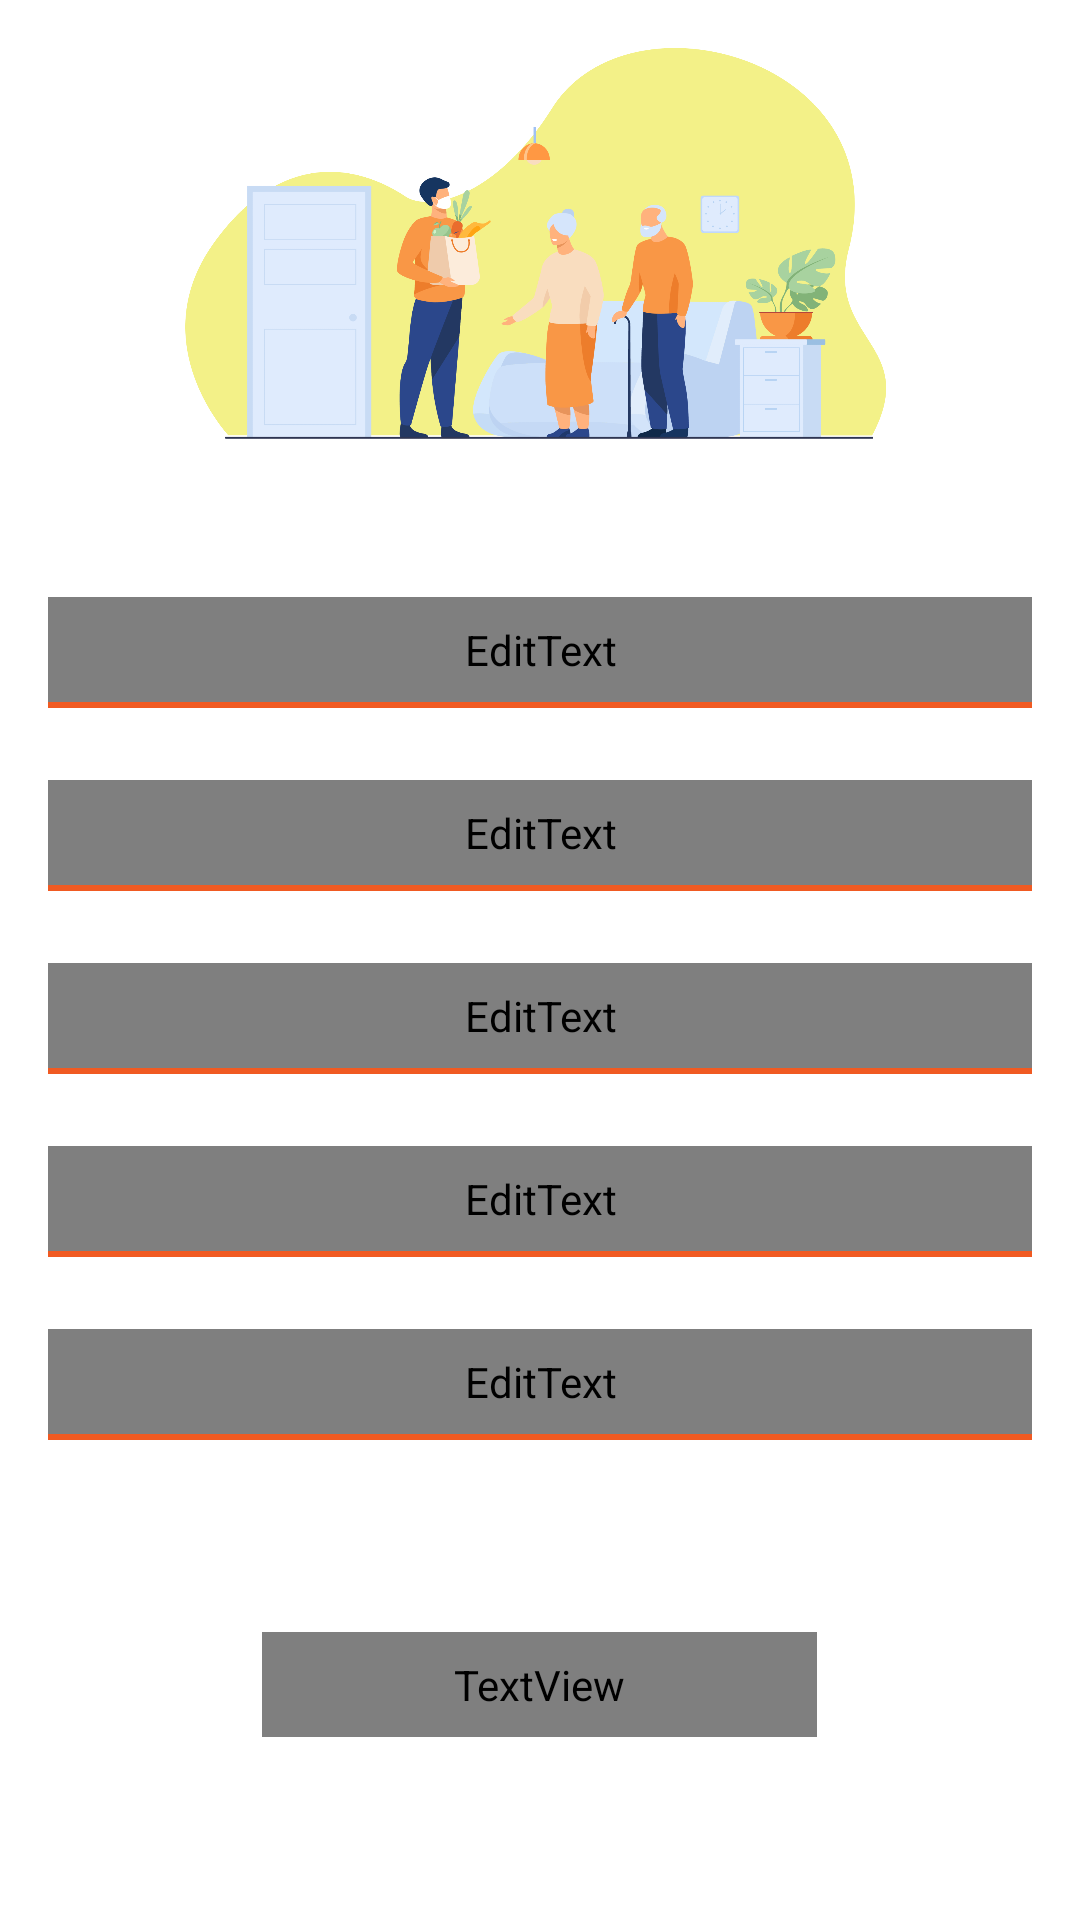

Write the Android layout XML for this screen, with the resource values it uses.
<!-- AndroidManifest.xml: application theme Theme.Oranzebird -->
<!-- res/layout/activity_signup.xml -->
<?xml version="1.0" encoding="utf-8"?>
<LinearLayout xmlns:android="http://schemas.android.com/apk/res/android"
    xmlns:tools="http://schemas.android.com/tools"
    android:layout_width="match_parent"
    android:layout_height="match_parent"
    android:orientation="vertical"
    tools:context=".auth.SignUpActivity">

    <ImageView
        android:layout_width="match_parent"
        android:layout_height="wrap_content"
        android:layout_weight="2.5"
        android:padding="16dp"
        android:src="@drawable/signup_vector" />

    <LinearLayout
        android:layout_width="match_parent"
        android:layout_height="match_parent"
        android:layout_weight="1"
        android:gravity="top"
        android:orientation="vertical"
        android:paddingStart="16dp"
        android:paddingEnd="16dp">

        <LinearLayout
            android:layout_width="match_parent"
            android:layout_height="wrap_content"
            android:layout_marginTop="16dp"
            android:orientation="vertical">

            <EditText
                android:id="@+id/etFullName"
                android:layout_width="match_parent"
                android:layout_height="wrap_content"
                android:background="@drawable/bg_textbox_trans"
                android:fontFamily="@font/montserrat"
                android:hint="@string/full_name"
                android:inputType="textEmailAddress"
                android:paddingTop="8dp"
                android:paddingBottom="8dp"
                android:textColorHint="@color/colorHint" />

            <View
                android:layout_width="match_parent"
                android:layout_height="2dp"
                android:background="@color/colorPrimary" />

        </LinearLayout>

        <LinearLayout
            android:layout_width="match_parent"
            android:layout_height="wrap_content"
            android:layout_marginTop="24dp"
            android:orientation="vertical">

            <EditText
                android:id="@+id/etEmail"
                android:layout_width="match_parent"
                android:layout_height="wrap_content"
                android:background="@drawable/bg_textbox_trans"
                android:fontFamily="@font/montserrat"
                android:hint="@string/email"
                android:inputType="textEmailAddress"
                android:paddingTop="8dp"
                android:paddingBottom="8dp"
                android:textColorHint="@color/colorHint" />

            <View
                android:layout_width="match_parent"
                android:layout_height="2dp"
                android:background="@color/colorPrimary" />

        </LinearLayout>

        <LinearLayout
            android:layout_width="match_parent"
            android:layout_height="wrap_content"
            android:layout_marginTop="24dp"
            android:orientation="vertical">

            <EditText
                android:id="@+id/etContactNumber"
                android:layout_width="match_parent"
                android:layout_height="wrap_content"
                android:background="@drawable/bg_textbox_trans"
                android:fontFamily="@font/montserrat"
                android:hint="@string/contact_number"
                android:inputType="number"
                android:paddingTop="8dp"
                android:paddingBottom="8dp"
                android:textColorHint="@color/colorHint" />

            <View
                android:layout_width="match_parent"
                android:layout_height="2dp"
                android:background="@color/colorPrimary" />

        </LinearLayout>

        <LinearLayout
            android:layout_width="match_parent"
            android:layout_height="wrap_content"
            android:layout_marginTop="24dp"
            android:orientation="vertical">

            <EditText
                android:id="@+id/etPassword"
                android:layout_width="match_parent"
                android:layout_height="wrap_content"
                android:background="@drawable/bg_textbox_trans"
                android:fontFamily="@font/montserrat"
                android:hint="@string/password"
                android:inputType="textPassword"
                android:paddingTop="8dp"
                android:paddingBottom="8dp"
                android:textColorHint="@color/colorHint" />

            <View
                android:layout_width="match_parent"
                android:layout_height="2dp"
                android:background="@color/colorPrimary" />

        </LinearLayout>

        <LinearLayout
            android:layout_width="match_parent"
            android:layout_height="wrap_content"
            android:layout_marginTop="24dp"
            android:orientation="vertical">

            <EditText
                android:id="@+id/etConfirmPassword"
                android:layout_width="match_parent"
                android:layout_height="wrap_content"
                android:background="@drawable/bg_textbox_trans"
                android:fontFamily="@font/montserrat"
                android:hint="@string/confirm_password"
                android:inputType="textPassword"
                android:paddingTop="8dp"
                android:paddingBottom="8dp"
                android:textColorHint="@color/colorHint" />

            <View
                android:layout_width="match_parent"
                android:layout_height="2dp"
                android:background="@color/colorPrimary" />

        </LinearLayout>

        <TextView
            android:id="@+id/tvSubmit"
            android:layout_width="wrap_content"
            android:layout_height="wrap_content"
            android:layout_gravity="center"
            android:layout_marginTop="64dp"
            android:background="@drawable/bg_button_primary_enabled"
            android:fontFamily="@font/montserrat"
            android:paddingStart="64dp"
            android:paddingTop="8dp"
            android:paddingEnd="64dp"
            android:paddingBottom="8dp"
            android:text="Submit"
            android:textColor="@color/colorTextH3"
            android:textSize="16sp" />


    </LinearLayout>

</LinearLayout>
<!-- resources referenced by this layout -->
<resources>
  <color name="colorHint">#FF000000</color>
  <color name="colorPrimary">#F05A22</color>
  <color name="colorTextH3">#FFFFFF</color>
  <!-- drawable bg_textbox_trans (drawable) -->
  <?xml version="1.0" encoding="utf-8"?>
  <shape android:shape="rectangle"
      xmlns:android="http://schemas.android.com/apk/res/android">
      
  </shape>
  <!-- drawable signup_vector: png bitmap (drawable, 216265 bytes) -->
  <string name="confirm_password">Confirm Password</string>
  <string name="contact_number">Contact number</string>
  <string name="email">Email</string>
  <string name="full_name">Full name</string>
  <string name="password">Password</string>
  <style name="Theme.Oranzebird" parent="Theme.MaterialComponents.Light.NoActionBar">
          
          <item name="colorPrimary">@color/purple_500</item>
          <item name="colorPrimaryVariant">@color/colorPrimary</item>
          <item name="colorOnPrimary">@color/white</item>
          
          <item name="colorSecondary">@color/teal_200</item>
          <item name="colorSecondaryVariant">@color/colorPrimary</item>
          <item name="colorOnSecondary">@color/black</item>
          
          <item name="android:statusBarColor" tools:targetApi="l">?attr/colorPrimaryVariant</item>
          
      </style>
  <color name="purple_500">#FF6200EE</color>
  <color name="white">#FFFFFFFF</color>
  <color name="teal_200">#FF03DAC5</color>
  <color name="black">#FF000000</color>
</resources>
